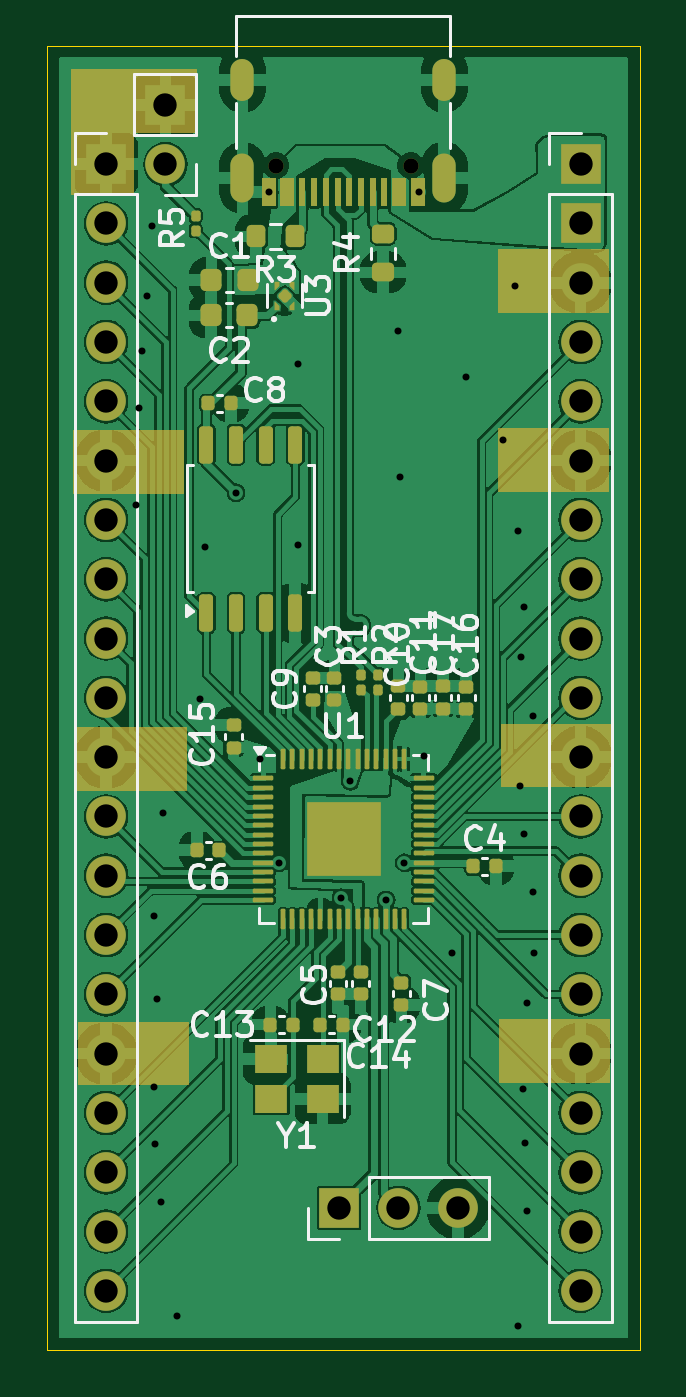
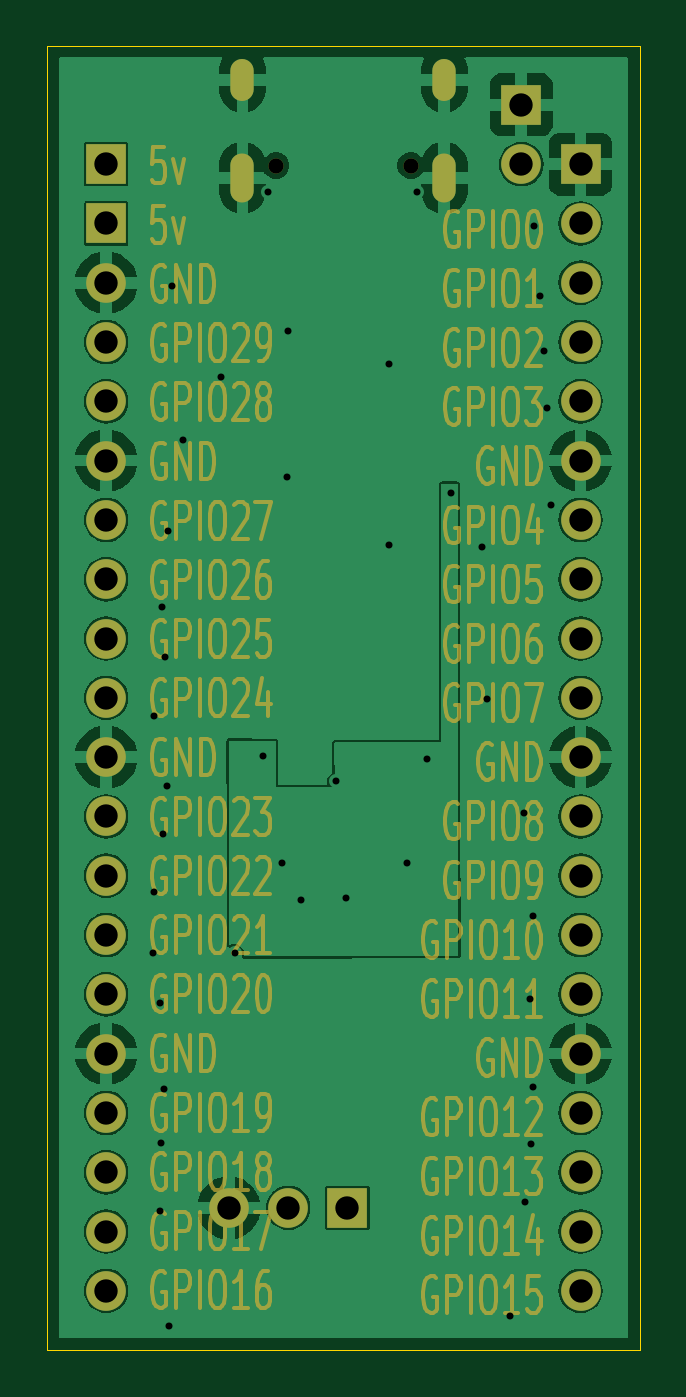
Circuit board: 13 layer files. Board 25.4 x 55.9 mm.
- bottom_copper: RP2040 Custom-B_Cu.gbr (80320 bytes)
- bottom_mask: RP2040 Custom-B_Mask.gbr (107762 bytes)
- paste: RP2040 Custom-B_Paste.gbr (456 bytes)
- bottom_silk: RP2040 Custom-B_Silkscreen.gbr (457 bytes)
- outline: RP2040 Custom-Edge_Cuts.gbr (611 bytes)
- top_copper: RP2040 Custom-F_Cu.gbr (173157 bytes)
- top_mask: RP2040 Custom-F_Mask.gbr (11087 bytes)
- paste: RP2040 Custom-F_Paste.gbr (7267 bytes)
- top_silk: RP2040 Custom-F_Silkscreen.gbr (38285 bytes)
- inner_copper: RP2040 Custom-In1_Cu.gbr (85123 bytes)
- inner_copper: RP2040 Custom-In2_Cu.gbr (85123 bytes)
- drill: RP2040 Custom-NPTH.drl (362 bytes)
- drill: RP2040 Custom-PTH.drl (1717 bytes)

=== bottom_copper: RP2040 Custom-B_Cu.gbr (80320 bytes, source omitted) ===
=== bottom_mask: RP2040 Custom-B_Mask.gbr (107762 bytes, source omitted) ===
=== paste: RP2040 Custom-B_Paste.gbr ===
%TF.GenerationSoftware,KiCad,Pcbnew,8.0.3*%
%TF.CreationDate,2024-07-23T22:42:35-04:00*%
%TF.ProjectId,RP2040 Custom,52503230-3430-4204-9375-73746f6d2e6b,rev?*%
%TF.SameCoordinates,Original*%
%TF.FileFunction,Paste,Bot*%
%TF.FilePolarity,Positive*%
%FSLAX46Y46*%
G04 Gerber Fmt 4.6, Leading zero omitted, Abs format (unit mm)*
G04 Created by KiCad (PCBNEW 8.0.3) date 2024-07-23 22:42:35*
%MOMM*%
%LPD*%
G01*
G04 APERTURE LIST*
G04 APERTURE END LIST*
M02*

=== bottom_silk: RP2040 Custom-B_Silkscreen.gbr ===
%TF.GenerationSoftware,KiCad,Pcbnew,8.0.3*%
%TF.CreationDate,2024-07-23T22:42:35-04:00*%
%TF.ProjectId,RP2040 Custom,52503230-3430-4204-9375-73746f6d2e6b,rev?*%
%TF.SameCoordinates,Original*%
%TF.FileFunction,Legend,Bot*%
%TF.FilePolarity,Positive*%
%FSLAX46Y46*%
G04 Gerber Fmt 4.6, Leading zero omitted, Abs format (unit mm)*
G04 Created by KiCad (PCBNEW 8.0.3) date 2024-07-23 22:42:35*
%MOMM*%
%LPD*%
G01*
G04 APERTURE LIST*
G04 APERTURE END LIST*
M02*

=== outline: RP2040 Custom-Edge_Cuts.gbr ===
%TF.GenerationSoftware,KiCad,Pcbnew,8.0.3*%
%TF.CreationDate,2024-07-23T22:42:35-04:00*%
%TF.ProjectId,RP2040 Custom,52503230-3430-4204-9375-73746f6d2e6b,rev?*%
%TF.SameCoordinates,Original*%
%TF.FileFunction,Profile,NP*%
%FSLAX46Y46*%
G04 Gerber Fmt 4.6, Leading zero omitted, Abs format (unit mm)*
G04 Created by KiCad (PCBNEW 8.0.3) date 2024-07-23 22:42:35*
%MOMM*%
%LPD*%
G01*
G04 APERTURE LIST*
%TA.AperFunction,Profile*%
%ADD10C,0.050000*%
%TD*%
G04 APERTURE END LIST*
D10*
X127000000Y-43180000D02*
X152400000Y-43180000D01*
X152400000Y-99060000D01*
X127000000Y-99060000D01*
X127000000Y-43180000D01*
M02*

=== top_copper: RP2040 Custom-F_Cu.gbr (173157 bytes, source omitted) ===
=== top_mask: RP2040 Custom-F_Mask.gbr (11087 bytes, source omitted) ===
=== paste: RP2040 Custom-F_Paste.gbr (7267 bytes, source omitted) ===
=== top_silk: RP2040 Custom-F_Silkscreen.gbr (38285 bytes, source omitted) ===
=== inner_copper: RP2040 Custom-In1_Cu.gbr (85123 bytes, source omitted) ===
=== inner_copper: RP2040 Custom-In2_Cu.gbr (85123 bytes, source omitted) ===
=== drill: RP2040 Custom-NPTH.drl ===
M48
; DRILL file {KiCad 8.0.3} date 2024-07-23T22:42:39-0400
; FORMAT={-:-/ absolute / inch / decimal}
; #@! TF.CreationDate,2024-07-23T22:42:39-04:00
; #@! TF.GenerationSoftware,Kicad,Pcbnew,8.0.3
; #@! TF.FileFunction,NonPlated,1,4,NPTH
FMAT,2
INCH
; #@! TA.AperFunction,NonPlated,NPTH,ComponentDrill
T1C0.0256
%
G90
G05
T1
X5.3862Y-1.9026
X5.6138Y-1.9026
M30

=== drill: RP2040 Custom-PTH.drl ===
M48
; DRILL file {KiCad 8.0.3} date 2024-07-23T22:42:39-0400
; FORMAT={-:-/ absolute / inch / decimal}
; #@! TF.CreationDate,2024-07-23T22:42:39-04:00
; #@! TF.GenerationSoftware,Kicad,Pcbnew,8.0.3
; #@! TF.FileFunction,Plated,1,4,PTH
FMAT,2
INCH
; #@! TA.AperFunction,Plated,PTH,ViaDrill
T1C0.0118
; #@! TA.AperFunction,Plated,PTH,ComponentDrill
T2C0.0236
; #@! TA.AperFunction,Plated,PTH,ComponentDrill
T3C0.0394
%
G90
G05
T1
X5.15Y-2.475
X5.156Y-2.311
X5.161Y-2.215
X5.169Y-2.123
X5.178Y-2.005
X5.18Y-3.168
X5.181Y-3.457
X5.183Y-3.553
X5.185Y-3.307
X5.193Y-3.651
X5.196Y-2.995
X5.219Y-3.843
X5.258Y-2.802
X5.266Y-2.545
X5.319Y-2.454
X5.359Y-2.903
X5.375Y-1.947
X5.392Y-3.078
X5.423Y-2.237
X5.423Y-2.543
X5.496Y-3.137
X5.512Y-2.941
X5.572Y-3.141
X5.593Y-2.181
X5.595Y-2.427
X5.603Y-3.078
X5.627Y-1.947
X5.636Y-2.898
X5.683Y-3.231
X5.707Y-2.259
X5.77Y-2.366
X5.789Y-2.105
X5.794Y-3.859
X5.795Y-2.518
X5.7973Y-2.948
X5.8Y-2.731
X5.803Y-3.46
X5.804Y-3.03
X5.805Y-2.647
X5.807Y-3.55
X5.809Y-3.314
X5.809Y-3.666
X5.82Y-2.83
X5.82Y-3.128
X5.821Y-3.231
T3
X5.1Y-1.9
X5.1Y-2.0
X5.1Y-2.1
X5.1Y-2.2
X5.1Y-2.3
X5.1Y-2.4
X5.1Y-2.5
X5.1Y-2.6
X5.1Y-2.7
X5.1Y-2.8
X5.1Y-2.9
X5.1Y-3.0
X5.1Y-3.1
X5.1Y-3.2
X5.1Y-3.3
X5.1Y-3.4
X5.1Y-3.5
X5.1Y-3.6
X5.1Y-3.7
X5.1Y-3.8
X5.2Y-1.8
X5.2Y-1.9
X5.493Y-3.66
X5.593Y-3.66
X5.693Y-3.66
X5.9Y-1.9
X5.9Y-2.0
X5.9Y-2.1
X5.9Y-2.2
X5.9Y-2.3
X5.9Y-2.4
X5.9Y-2.5
X5.9Y-2.6
X5.9Y-2.7
X5.9Y-2.8
X5.9Y-2.9
X5.9Y-3.0
X5.9Y-3.1
X5.9Y-3.2
X5.9Y-3.3
X5.9Y-3.4
X5.9Y-3.5
X5.9Y-3.6
X5.9Y-3.7
X5.9Y-3.8
T2
G00X5.3299Y-1.7734
M15
G01X5.3299Y-1.7419
M16
G05
G00X5.3299Y-1.9447
M15
G01X5.3299Y-1.9014
M16
G05
G00X5.6701Y-1.7734
M15
G01X5.6701Y-1.7419
M16
G05
G00X5.6701Y-1.9447
M15
G01X5.6701Y-1.9014
M16
G05
M30

